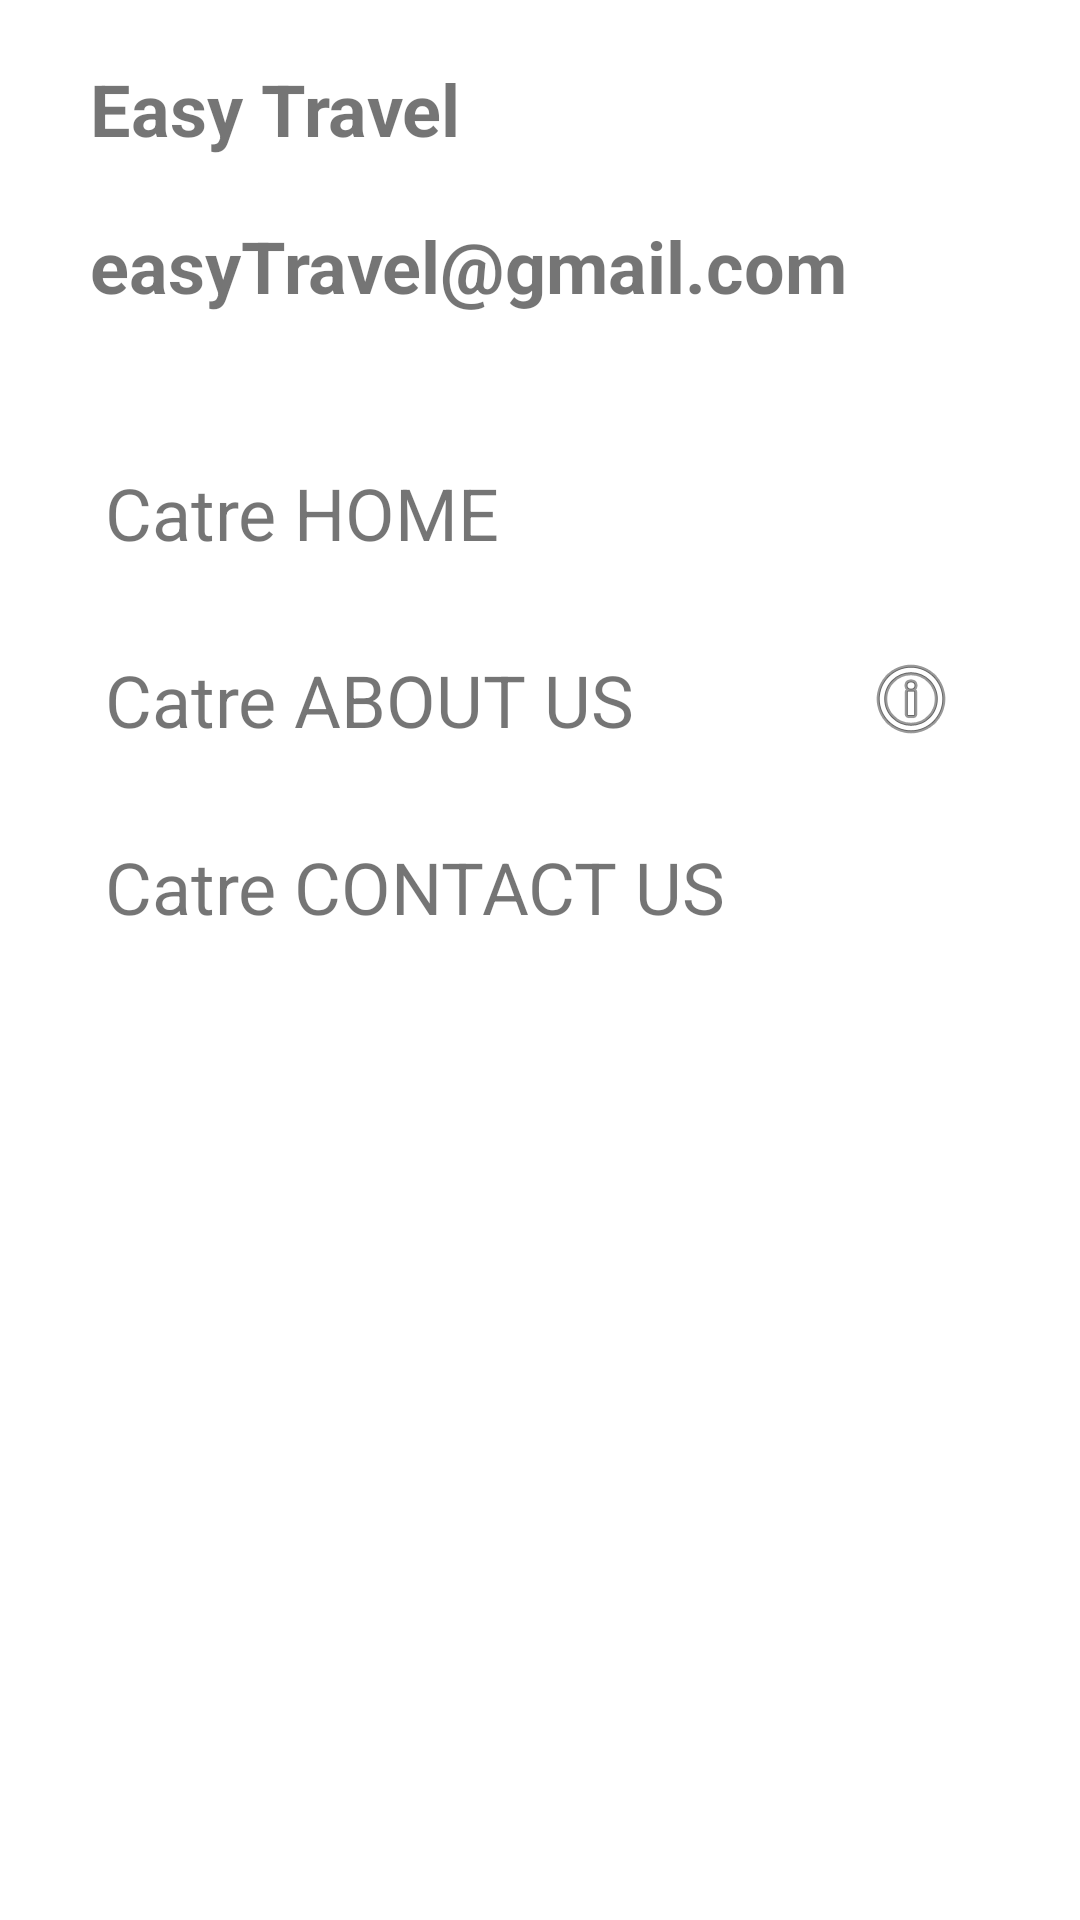

Here is an Android app screen rendered from its layout file. Give the layout XML and the strings, colors and styles it references.
<!-- AndroidManifest.xml: application theme Theme.EasyTravel1.NoActionBar -->
<!-- res/layout/navigation_menu.xml -->
<?xml version="1.0" encoding="utf-8"?>
<LinearLayout xmlns:android="http://schemas.android.com/apk/res/android"
    xmlns:app="http://schemas.android.com/apk/res-auto"
    android:layout_width="match_parent"
    android:layout_height="match_parent"
    android:background="#FFFFFF"
    android:orientation="vertical">

    <TextView
        android:id="@+id/appNameTV"
        android:layout_width="match_parent"
        android:layout_height="wrap_content"
        android:layout_marginStart="30dp"
        android:layout_marginLeft="30dp"
        android:layout_marginTop="20dp"
        android:text="Easy Travel"
        android:textSize="24sp"
        android:textStyle="bold" />

    <TextView
        android:id="@+id/appEmailTV"
        android:layout_width="match_parent"
        android:layout_height="wrap_content"
        android:layout_marginStart="30dp"
        android:layout_marginLeft="30dp"
        android:layout_marginTop="20dp"
        android:layout_marginBottom="30dp"
        android:text="@string/email"
        android:textSize="24sp"
        android:textStyle="bold" />

    <View
        android:id="@+id/view"
        android:layout_width="match_parent"
        android:layout_height="5dp" />

    <LinearLayout
        android:layout_width="match_parent"
        android:layout_height="wrap_content"
        android:layout_margin="@dimen/marginsNavigation"
        android:onClick="toHomeActivity"
        android:orientation="horizontal">

        <TextView
            android:id="@+id/toHomeTV"
            android:layout_width="wrap_content"
            android:layout_height="wrap_content"
            android:layout_marginStart="20dp"
            android:layout_marginLeft="20dp"
            android:layout_weight="1"
            android:text="Catre HOME"
            android:textSize="24sp" />

        <ImageView
            android:id="@+id/toHomeIV"
            android:layout_width="wrap_content"
            android:layout_height="wrap_content"
            android:layout_weight="1"
            app:srcCompat="@drawable/home_24" />
    </LinearLayout>

    <LinearLayout
        android:layout_width="match_parent"
        android:layout_height="wrap_content"
        android:layout_margin="@dimen/marginsNavigation"
        android:onClick="toAboutUs"
        android:orientation="horizontal">

        <TextView
            android:id="@+id/toAboutUsTV"
            android:layout_width="wrap_content"
            android:layout_height="wrap_content"
            android:layout_marginStart="20dp"
            android:layout_marginLeft="20dp"
            android:layout_weight="1"
            android:text="Catre ABOUT US"
            android:textSize="24sp" />

        <ImageView
            android:id="@+id/toAboutUsIV"
            android:layout_width="wrap_content"
            android:layout_height="wrap_content"
            android:layout_weight="1"
            app:srcCompat="@android:drawable/ic_menu_info_details" />

    </LinearLayout>

    <LinearLayout
        android:layout_width="match_parent"
        android:layout_height="wrap_content"
        android:layout_margin="@dimen/marginsNavigation"
        android:onClick="toContactUs"
        android:orientation="horizontal">

        <TextView
            android:id="@+id/toContactUsTV"
            android:layout_width="wrap_content"
            android:layout_height="wrap_content"
            android:layout_marginStart="20dp"
            android:layout_marginLeft="20dp"
            android:layout_weight="1"
            android:text="Catre CONTACT US"
            android:textSize="24sp" />

        <ImageView
            android:id="@+id/toContactUsIV"
            android:layout_width="wrap_content"
            android:layout_height="wrap_content"
            android:layout_weight="1"
            app:srcCompat="@drawable/contact_phone_24" />
    </LinearLayout>


</LinearLayout>
<!-- resources referenced by this layout -->
<resources>
  <dimen name="marginsNavigation">15dp</dimen>
  <string name="email">easyTravel@gmail.com</string>
  <style name="Theme.EasyTravel1.NoActionBar">
          <item name="windowActionBar">false</item>
          <item name="windowNoTitle">true</item>
      </style>
</resources>
